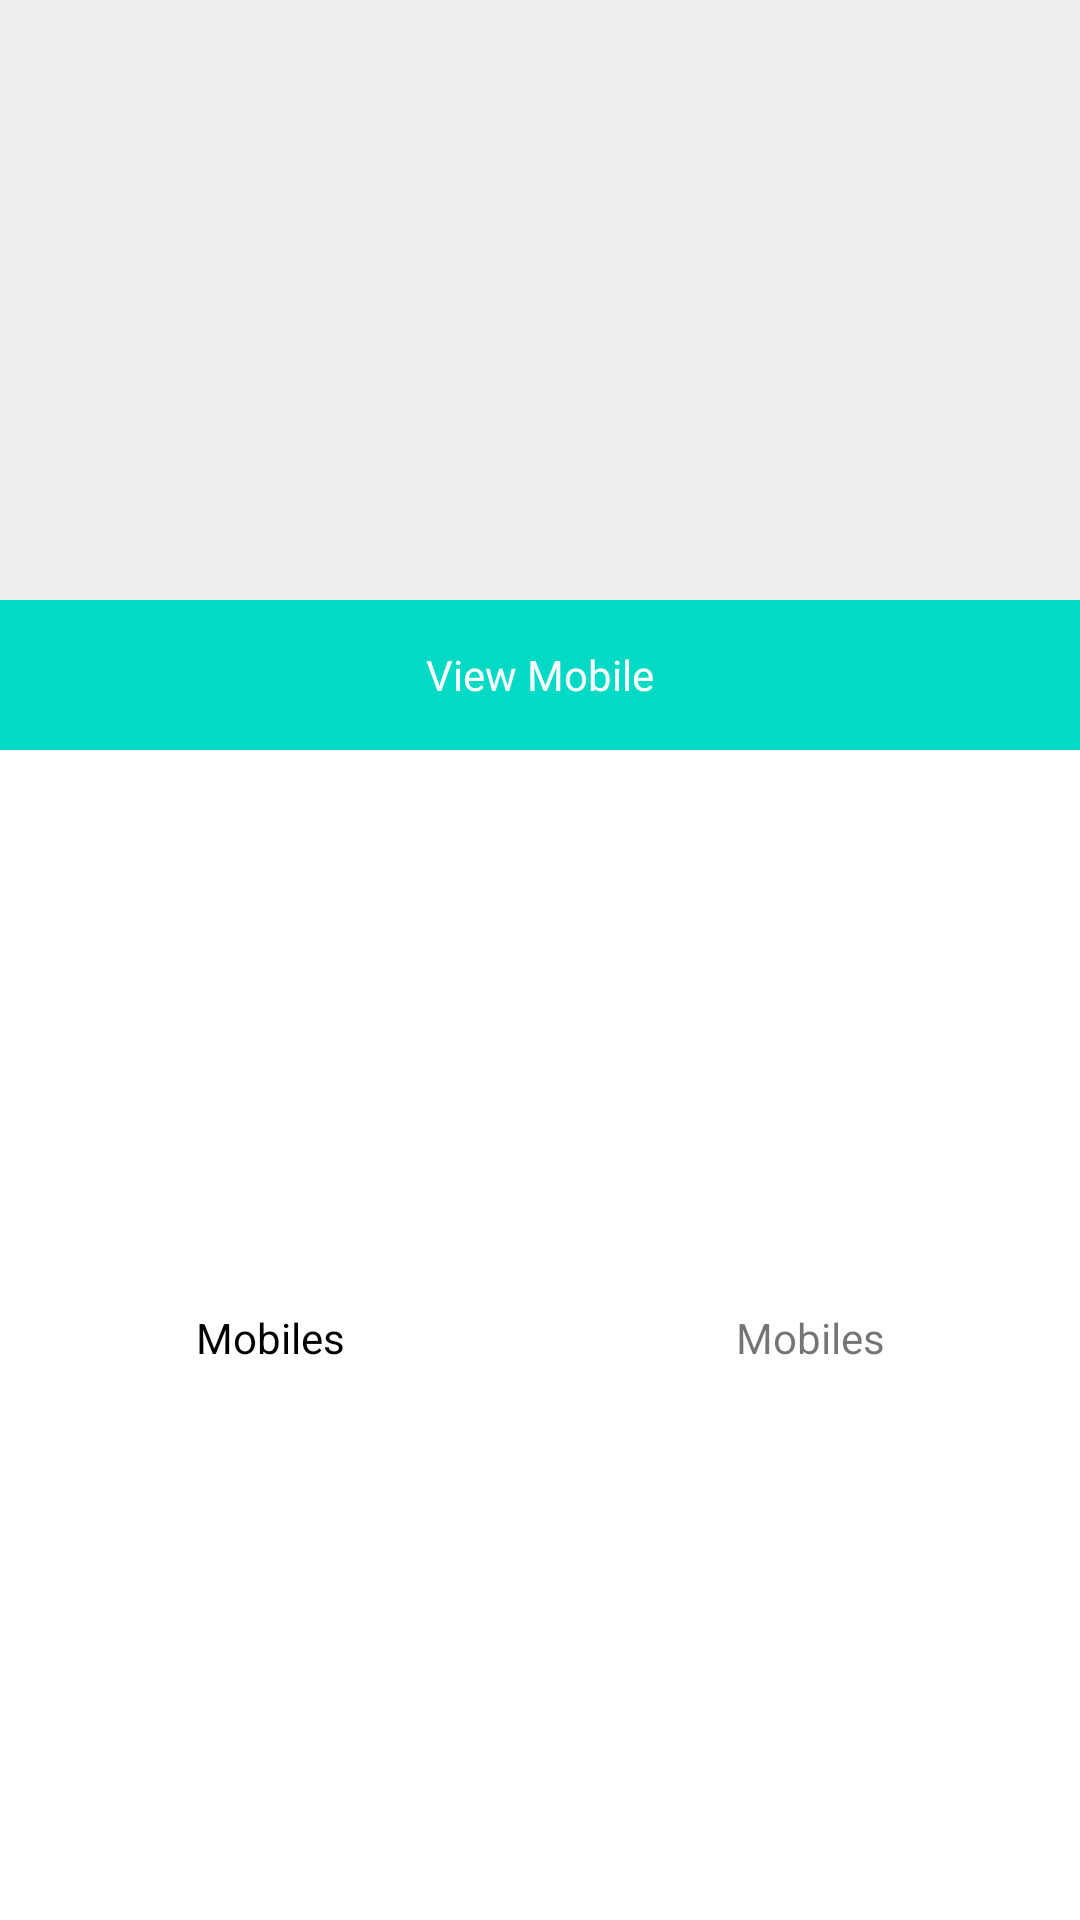

Here is an Android app screen rendered from its layout file. Give the layout XML and the strings, colors and styles it references.
<!-- AndroidManifest.xml: application theme Theme.Mobiles -->
<!-- res/layout/mobile_item.xml -->
<?xml version="1.0" encoding="utf-8"?>
<LinearLayout xmlns:android="http://schemas.android.com/apk/res/android"
    android:layout_width="wrap_content"
    android:layout_height="wrap_content"
    android:orientation="vertical"
    android:layout_marginVertical="5dp"
    android:layout_marginHorizontal="5dp"
    android:gravity="center"
    >

    <LinearLayout
        android:layout_width="match_parent"
        android:layout_height="200dp"
        android:orientation="vertical"
        android:background="#EFEEEE"
        android:gravity="center"
        >

        <ImageView
            android:id="@+id/mobile_image"
            android:layout_width="match_parent"
            android:layout_height="match_parent"
            android:src="@mipmap/ic_launcher"
            />
    </LinearLayout>


    <TextView
        android:layout_width="match_parent"
        android:layout_height="50dp"
        android:background="@color/teal_200"
        android:textColor="@color/white"
        android:text="View Mobile"
        android:gravity="center"
        />

    <LinearLayout
        android:layout_marginTop="2dp"
        android:layout_width="match_parent"
        android:layout_height="match_parent"
        android:orientation="horizontal"
        >


        <TextView
            android:id="@+id/mobile_name"
            android:layout_width="match_parent"
            android:layout_height="match_parent"
            android:layout_weight="1"
            android:text="@string/app_name"
            android:gravity="center"
            android:textColor="@color/black"
            android:lines="2"

            />

        <TextView
            android:id="@+id/mobile_price"
            android:layout_width="match_parent"
            android:layout_height="match_parent"
            android:layout_weight="1"
            android:text="@string/app_name"
            android:gravity="center"
            android:lines="2"

            />


    </LinearLayout>



</LinearLayout>
<!-- resources referenced by this layout -->
<resources>
  <string name="app_name">Mobiles</string>
  <style name="Theme.Mobiles" parent="Theme.MaterialComponents.Light.NoActionBar">
          
          <item name="colorPrimary">@color/teal_700</item>
          <item name="colorPrimaryVariant">@color/purple_700</item>
          <item name="colorOnPrimary">@color/white</item>
          
          <item name="colorSecondary">@color/teal_200</item>
          <item name="colorSecondaryVariant">@color/teal_700</item>
          <item name="colorOnSecondary">@color/black</item>
          
          <item name="android:statusBarColor">?attr/colorPrimaryVariant</item>
          
      </style>
  <!-- not gathered from this repository: default colours our renderer supplied (Android Studio template values) -->
  <color name="purple_700">#FF3700B3</color>
  <color name="teal_200">#FF03DAC5</color>
  <color name="teal_700">#FF018786</color>
  <color name="black">#FF000000</color>
  <color name="white">#FFFFFFFF</color>
</resources>
